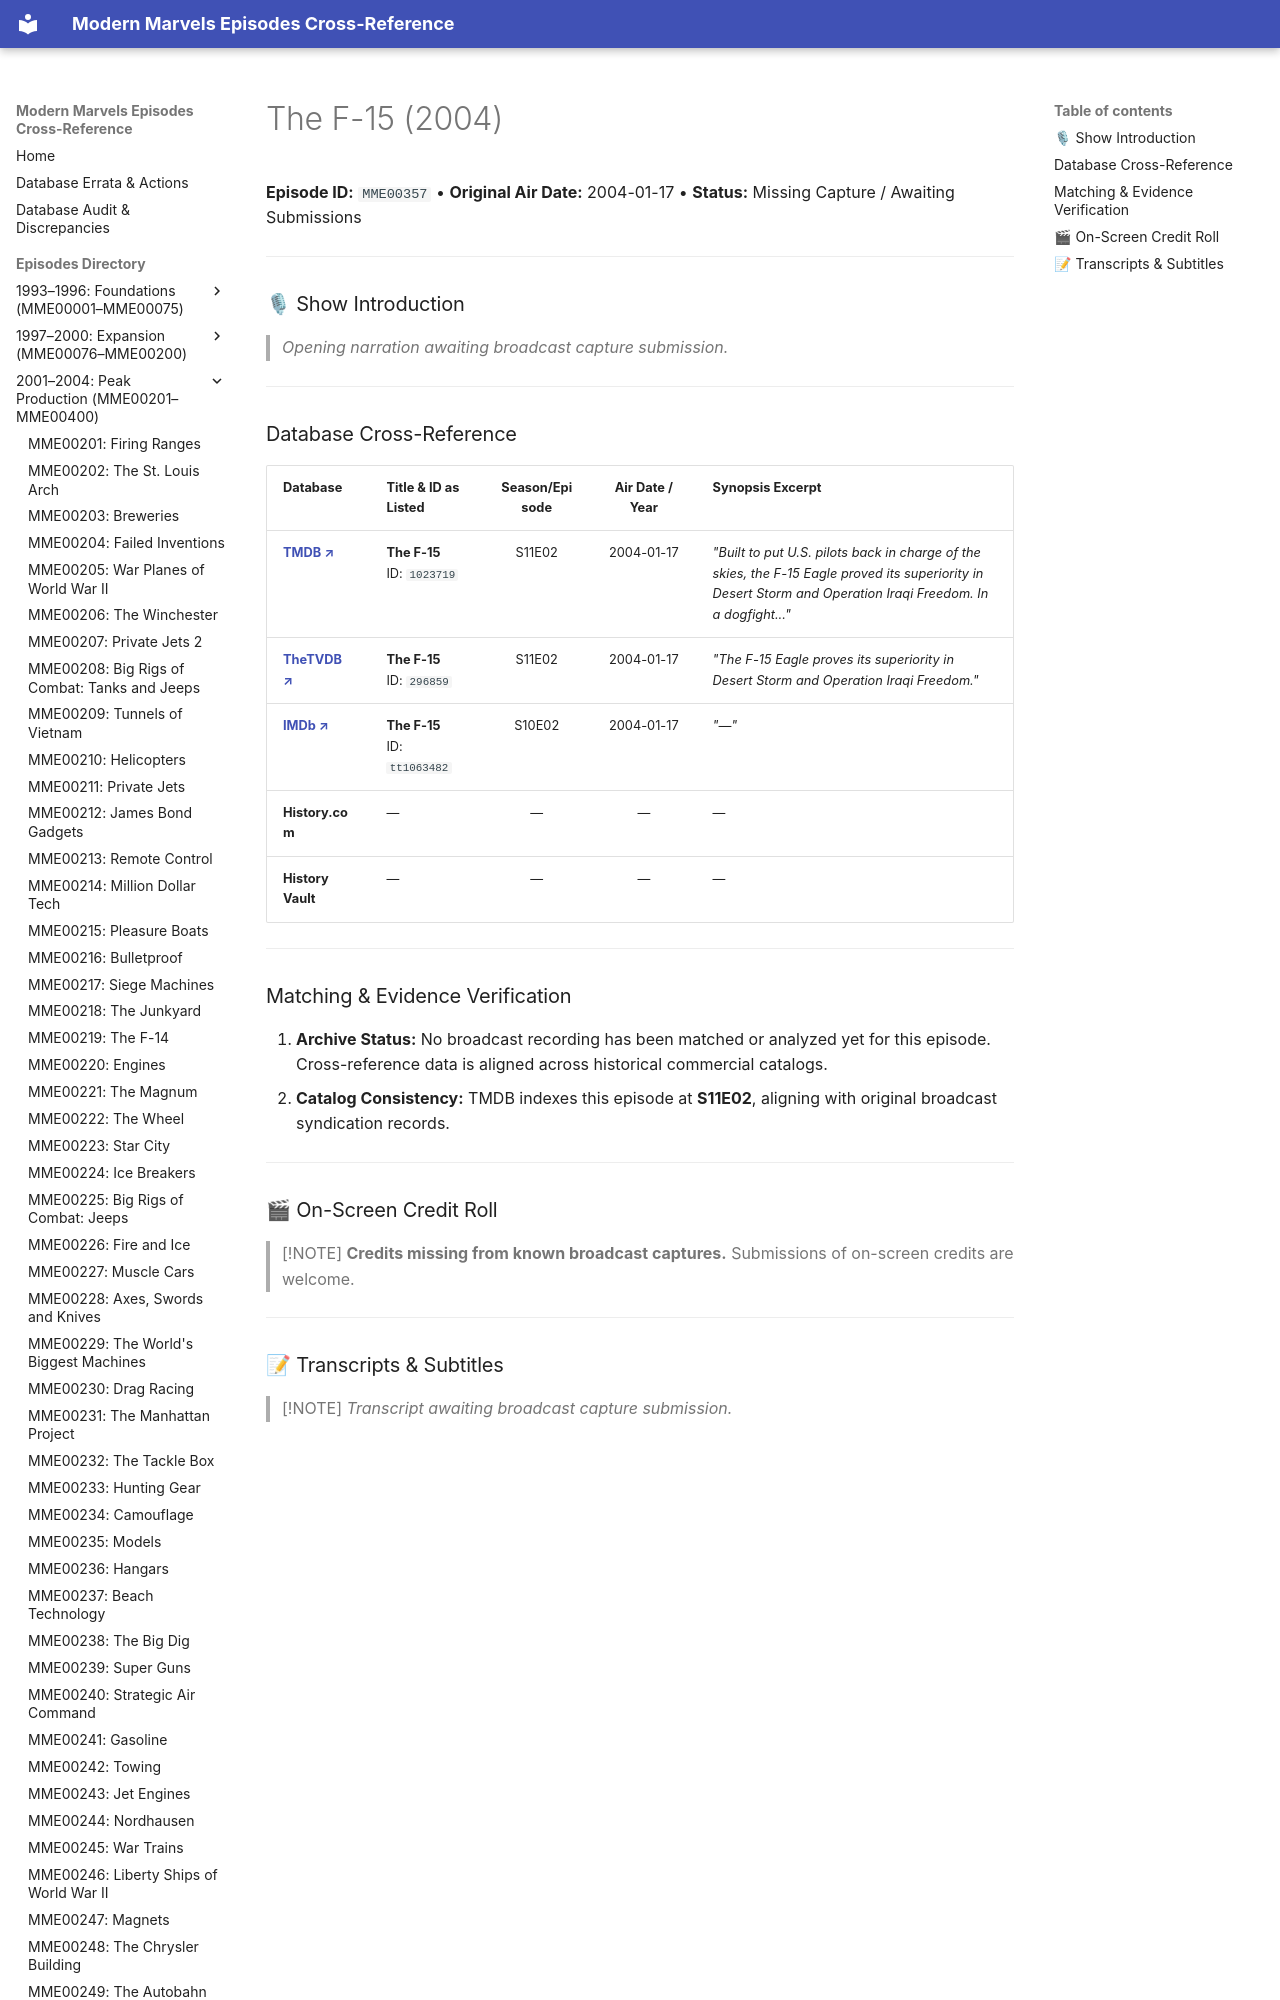

repository: ModernMarvelsFan/ModernMarvels · page: episodes/MME00357/index.html · generator: mkdocs

# The F-15 (2004)

**Episode ID:** `MME00357` • **Original Air Date:** 2004-01-17 • **Status:** Missing Capture / Awaiting Submissions

---

### 🎙 Show Introduction

> *Opening narration awaiting broadcast capture submission.*

---
